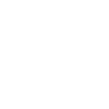
t = 0.00 s
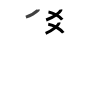
t = 4.75 s
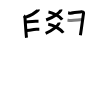
t = 9.50 s
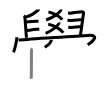
t = 14.50 s
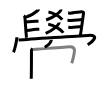
t = 15.50 s
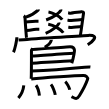
t = 24.00 s

The animated SVG that drew these frames (rendered in a browser with its animation timeline set to each time). Animation: 24 SMIL elements (animate=24); one cycle of 24.00 s.

<svg width="109px" height="109px" viewBox="0 0 px 109px" xmlns="http://www.w3.org/2000/svg" xmlns:xlink="http://www.w3.org/1999/xlink" xml:space="preserve" version="1.1"  baseProfile="full">
<path d="M60.82,9.43c0.04,0.25,0.09,0.65-0.08,1c-1,2.12-6.73,6.76-14.58,9.6" style="fill:none;stroke:black;stroke-width:3;opacity:0">
  <animate attributeType="CSS" attributeName="opacity" from="0" to="1" begin="0s" dur="1s" repeatCount="Indefinite" fill="freeze" />
</path>
<path d="M48.47,11.92c5.06,0.8,11.79,4.87,13.76,7.69" style="fill:none;stroke:black;stroke-width:3;opacity:0">
  <animate attributeType="CSS" attributeName="opacity" from="0" to="1" begin="1s" dur="1s" repeatCount="Indefinite" fill="freeze" />
</path>
<path d="M58.92,22.47c0.04,0.26,0.08,0.67-0.08,1.04c-0.9,2.19-6.09,7-13.19,9.95" style="fill:none;stroke:black;stroke-width:3;opacity:0">
  <animate attributeType="CSS" attributeName="opacity" from="0" to="1" begin="2s" dur="1s" repeatCount="Indefinite" fill="freeze" />
</path>
<path d="M48.25,24.22c5.53,0.89,12.89,5.42,15.04,8.55" style="fill:none;stroke:black;stroke-width:3;opacity:0">
  <animate attributeType="CSS" attributeName="opacity" from="0" to="1" begin="3s" dur="1s" repeatCount="Indefinite" fill="freeze" />
</path>
<path d="M38.2,9.46c0.03,0.18,0.14,0.53-0.07,0.73c-2.75,2.6-5.96,4.92-12.22,6.99" style="fill:none;stroke:black;stroke-width:3;opacity:0">
  <animate attributeType="CSS" attributeName="opacity" from="0" to="1" begin="4s" dur="1s" repeatCount="Indefinite" fill="freeze" />
</path>
<path d="M23.77,15.8c0.77,0.51,1.21,1.63,1.28,2.67c0.3,4.87,0.84,13.27,1.44,19.27" style="fill:none;stroke:black;stroke-width:3;opacity:0">
  <animate attributeType="CSS" attributeName="opacity" from="0" to="1" begin="5s" dur="1s" repeatCount="Indefinite" fill="freeze" />
</path>
<path d="M25.75,21.96c3.81-0.23,8.94-0.81,9.85-0.81c0.91,0,2.18,0,2.91,0" style="fill:none;stroke:black;stroke-width:3;opacity:0">
  <animate attributeType="CSS" attributeName="opacity" from="0" to="1" begin="6s" dur="1s" repeatCount="Indefinite" fill="freeze" />
</path>
<path d="M26.56,30.48c3.81-0.23,8.94-1.31,9.85-1.31s2.18,0,2.91,0" style="fill:none;stroke:black;stroke-width:3;opacity:0">
  <animate attributeType="CSS" attributeName="opacity" from="0" to="1" begin="7s" dur="1s" repeatCount="Indefinite" fill="freeze" />
</path>
<path d="M68.13,12.82c0.78,0.11,1.4,0.32,2.48,0.32s9.56-1.28,10.8-1.38c1.24-0.11,2.27,0.53,2.17,1.17c-0.93,6.18-2.25,17.1-3.18,22.22" style="fill:none;stroke:black;stroke-width:3;opacity:0">
  <animate attributeType="CSS" attributeName="opacity" from="0" to="1" begin="8s" dur="1s" repeatCount="Indefinite" fill="freeze" />
</path>
<path d="M67.48,20.13c0.77,0.11,1.39,0.32,2.48,0.32c1.09,0,11.25-0.85,12.49-0.96" style="fill:none;stroke:black;stroke-width:3;opacity:0">
  <animate attributeType="CSS" attributeName="opacity" from="0" to="1" begin="9s" dur="1s" repeatCount="Indefinite" fill="freeze" />
</path>
<path d="M68.29,27.23c0.77,0.11,1.39,0.32,2.48,0.32c1.09,0,9.59-0.85,10.83-0.96" style="fill:none;stroke:black;stroke-width:3;opacity:0">
  <animate attributeType="CSS" attributeName="opacity" from="0" to="1" begin="10s" dur="1s" repeatCount="Indefinite" fill="freeze" />
</path>
<path d="M16.87,37.35c0,3.37-2.31,12.65-3.36,14.9" style="fill:none;stroke:black;stroke-width:3;opacity:0">
  <animate attributeType="CSS" attributeName="opacity" from="0" to="1" begin="11s" dur="1s" repeatCount="Indefinite" fill="freeze" />
</path>
<path d="M18.59,40.07c10.27-0.94,61.3-4.32,69.63-4.68c13.02-0.56,2.76,7.33-0.49,9.35" style="fill:none;stroke:black;stroke-width:3;opacity:0">
  <animate attributeType="CSS" attributeName="opacity" from="0" to="1" begin="12s" dur="1s" repeatCount="Indefinite" fill="freeze" />
</path>
<path d="M51.23,39.93c0.02,0.17,0.04,0.44-0.04,0.69c-0.44,1.45-2.97,4.64-6.44,6.59" style="fill:none;stroke:black;stroke-width:3;opacity:0">
  <animate attributeType="CSS" attributeName="opacity" from="0" to="1" begin="13s" dur="1s" repeatCount="Indefinite" fill="freeze" />
</path>
<path d="M30.63,48.78c0.46,0.26,0.82,0.61,0.82,1.05c0,4.51,0.05,21.83-0.23,28.93" style="fill:none;stroke:black;stroke-width:3;opacity:0">
  <animate attributeType="CSS" attributeName="opacity" from="0" to="1" begin="14s" dur="1s" repeatCount="Indefinite" fill="freeze" />
</path>
<path d="M32.02,49.56c2.13-0.07,36.09-2.87,38.17-2.87c3.07,0,4.07,1.32,4.29,3.37c0.08,0.74-0.75,7.55-2.73,13.09" style="fill:none;stroke:black;stroke-width:3;opacity:0">
  <animate attributeType="CSS" attributeName="opacity" from="0" to="1" begin="15s" dur="1s" repeatCount="Indefinite" fill="freeze" />
</path>
<path d="M32.36,55.99c2.61,0,38.42-2.64,41.37-2.64" style="fill:none;stroke:black;stroke-width:3;opacity:0">
  <animate attributeType="CSS" attributeName="opacity" from="0" to="1" begin="16s" dur="1s" repeatCount="Indefinite" fill="freeze" />
</path>
<path d="M32.24,63.19c5.31-0.26,33.37-2.3,39.98-2.52" style="fill:none;stroke:black;stroke-width:3;opacity:0">
  <animate attributeType="CSS" attributeName="opacity" from="0" to="1" begin="17s" dur="1s" repeatCount="Indefinite" fill="freeze" />
</path>
<path d="M31.53,71.01c13.34-0.51,48.16-3.29,53.21-3.77c1.76-0.17,4.75-0.36,5.64-0.24" style="fill:none;stroke:black;stroke-width:3;opacity:0">
  <animate attributeType="CSS" attributeName="opacity" from="0" to="1" begin="18s" dur="1s" repeatCount="Indefinite" fill="freeze" />
</path>
<path d="M31.23,78.9c12.48-1.42,45.33-3.35,52.27-3.35c2.25,0,4.81,1.59,4,3.91c-2.25,6.45-4.5,10.29-8,15.99c-2.75,4.47-4.25,3.21-8,1.17" style="fill:none;stroke:black;stroke-width:3;opacity:0">
  <animate attributeType="CSS" attributeName="opacity" from="0" to="1" begin="19s" dur="1s" repeatCount="Indefinite" fill="freeze" />
</path>
<path d="M23.79,85.45c-0.54,5.05-3.07,9.89-5.4,12.55" style="fill:none;stroke:black;stroke-width:3;opacity:0">
  <animate attributeType="CSS" attributeName="opacity" from="0" to="1" begin="20s" dur="1s" repeatCount="Indefinite" fill="freeze" />
</path>
<path d="M36,85.26c1.55,1.95,3.02,7.31,3.41,10.34" style="fill:none;stroke:black;stroke-width:3;opacity:0">
  <animate attributeType="CSS" attributeName="opacity" from="0" to="1" begin="21s" dur="1s" repeatCount="Indefinite" fill="freeze" />
</path>
<path d="M51,84.39c1.5,1.84,3.88,7.57,4.25,10.44" style="fill:none;stroke:black;stroke-width:3;opacity:0">
  <animate attributeType="CSS" attributeName="opacity" from="0" to="1" begin="22s" dur="1s" repeatCount="Indefinite" fill="freeze" />
</path>
<path d="M65.25,81.6c1.59,1.45,4.1,5.95,4.5,8.19" style="fill:none;stroke:black;stroke-width:3;opacity:0">
  <animate attributeType="CSS" attributeName="opacity" from="0" to="1" begin="23s" dur="1s" repeatCount="Indefinite" fill="freeze" />
</path>
</svg>
